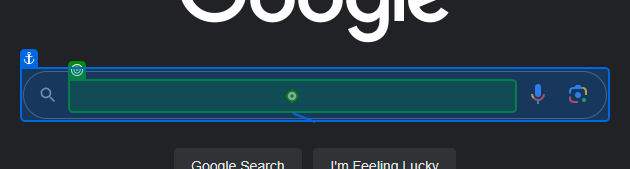
Task: Gives a clothing suggestion based on the temperature in a city.
Workflow: Main

Step 1: type "["Weather in "+CityName+" in Fahrenheit"]" into the text box in window 'Google' (msedge.exe)
